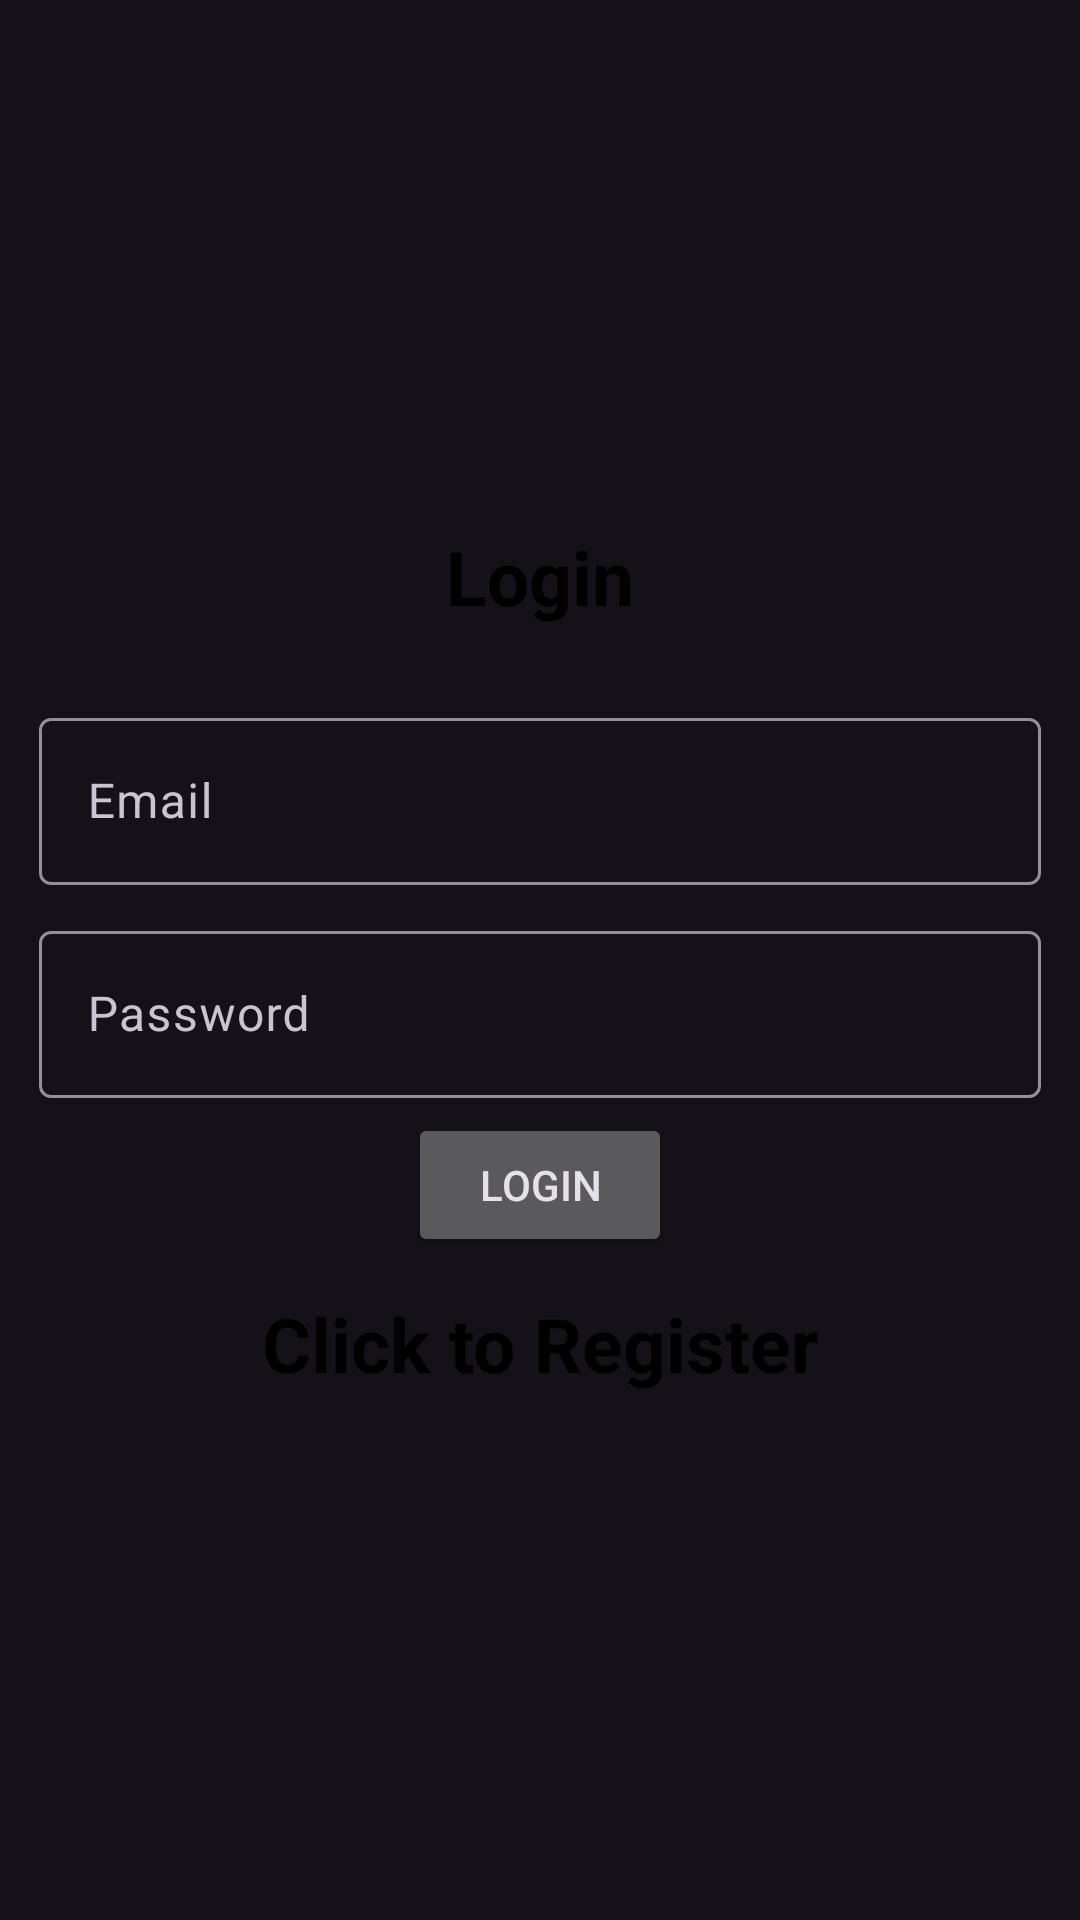

This screen was rendered from an Android layout file. Write that file and the resources it references.
<!-- AndroidManifest.xml: application theme Theme.Material3.Dark -->
<!-- res/layout/activity_login.xml -->
<?xml version="1.0" encoding="utf-8"?>
<LinearLayout xmlns:android="http://schemas.android.com/apk/res/android"
    xmlns:app="http://schemas.android.com/apk/res-auto"
    xmlns:tools="http://schemas.android.com/tools"
    android:layout_width="match_parent"
    android:layout_height="match_parent"
    android:orientation="vertical"
    android:padding="8dp"
    android:gravity="center"
    tools:context=".Login">
    <TextView
        android:layout_width="match_parent"
        android:layout_height="wrap_content"
        android:text="@string/login_btn"
        android:gravity="center"
        android:textSize="25sp"
        android:textStyle="bold"
        android:textColor="@color/black"
        android:layout_marginBottom="20dp"
        />
    <com.google.android.material.textfield.TextInputLayout
        android:layout_width="match_parent"
        android:layout_height="wrap_content"
        android:padding="5dp">
        <com.google.android.material.textfield.TextInputEditText
            android:id="@+id/email"
            android:layout_width="match_parent"
            android:layout_height="wrap_content"
            android:hint="@string/mailId"/>
    </com.google.android.material.textfield.TextInputLayout>
    <com.google.android.material.textfield.TextInputLayout
        android:layout_width="match_parent"
        android:layout_height="wrap_content"
        android:padding="5dp">
        <com.google.android.material.textfield.TextInputEditText
            android:id="@+id/password"
            android:layout_width="match_parent"
            android:layout_height="wrap_content"
            android:hint="@string/password"/>
    </com.google.android.material.textfield.TextInputLayout>
    <ProgressBar
        android:id="@+id/progressBar"
        android:layout_width="wrap_content"
        android:layout_height="wrap_content"
        android:visibility="gone"/>

    <Button
        android:id="@+id/logBtn"
        android:layout_width="wrap_content"
        android:layout_height="wrap_content"
        android:text="@string/login_btn"
        android:layout_gravity="center"

        />
    <TextView
        android:id="@+id/tV_log"
        android:layout_width="match_parent"
        android:layout_height="wrap_content"
        android:text="@string/click_to_register"
        android:gravity="center"
        android:textSize="25sp"
        android:textStyle="bold"
        android:textColor="@color/black"
        android:layout_marginTop="12dp"
        />

</LinearLayout>
<!-- resources referenced by this layout -->
<resources>
  <string name="click_to_register">Click to Register</string>
  <string name="login_btn">Login</string>
  <string name="mailId">Email</string>
  <string name="password">Password</string>
  <!-- not gathered from this repository: default colours our renderer supplied (Android Studio template values) -->
  <color name="black">#FF000000</color>
</resources>
